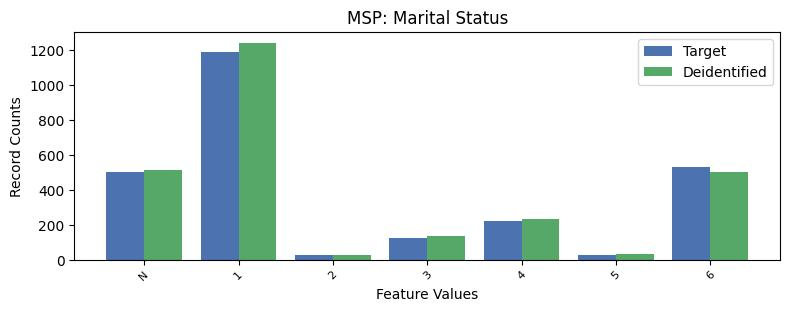

Source data for this figure (header and first rows):
, MSP, count_target, count_deidentified
0, 1, 1188, 1243
1, 6, 531, 501
2, -1, 504, 516
3, 4, 222, 231
4, 3, 127, 137
5, 5, 27, 30
6, 2, 26, 29
